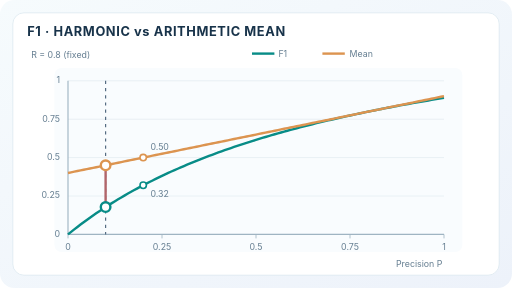
t = 0.00 s
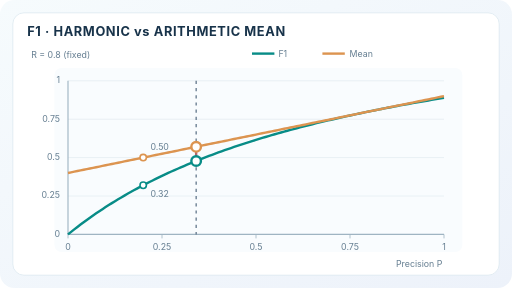
t = 1.70 s
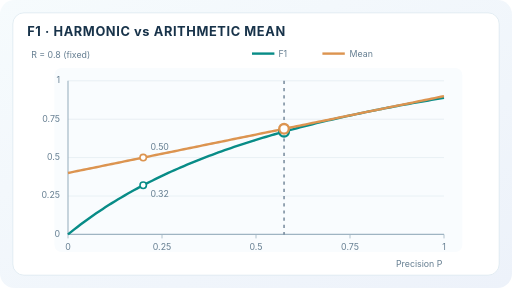
t = 3.35 s
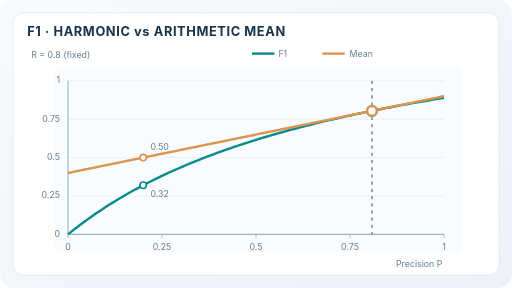
t = 5.00 s
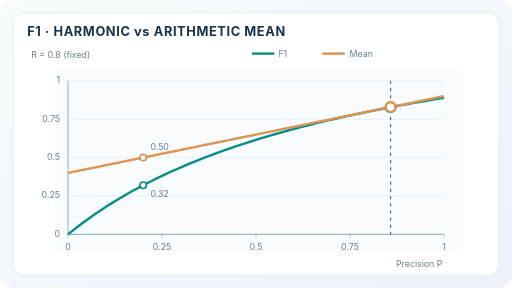
t = 6.65 s
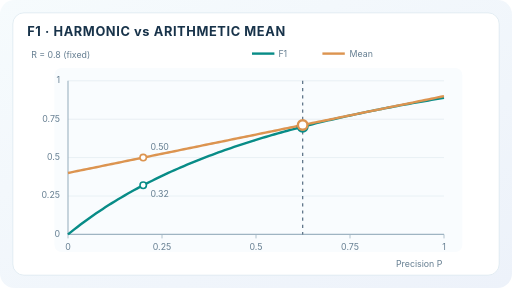
t = 8.30 s

The animated SVG that drew these frames (rendered in a browser with its animation timeline set to each time). Animation: 10 SMIL elements (animate=10); frames cover the first 8.30 s, repeats indefinitely.

<svg xmlns="http://www.w3.org/2000/svg" width="640" height="360" viewBox="0 0 640 360" role="img" aria-labelledby="title desc"><title id="title">Why F1 falls below the arithmetic mean of precision and recall</title><desc id="desc">Recall stays 0.8 while precision sweeps from 0.1 to 0.95. Moving markers trace the F1 harmonic mean and arithmetic mean; the harmonic mean is lower when precision and recall differ.</desc><defs><linearGradient id="bg" x1="0" y1="0" x2="1" y2="1"><stop stop-color="#f6fbfd"/><stop offset="1" stop-color="#edf2fa"/></linearGradient></defs><style>text{font-family:Inter,ui-sans-serif,system-ui,sans-serif;fill:#18334a}.h{font-size:16px;font-weight:750;letter-spacing:.75px}.sm{font-size:11px;fill:#657e91}.v{font-size:21px;font-weight:800;font-variant-numeric:tabular-nums}.lbl{font-size:12px;font-weight:680}.static-stage{display:none}@media(prefers-reduced-motion:reduce){.moving{display:none!important}.static-stage{display:inline!important}}</style><rect width="640" height="360" rx="18" fill="url(#bg)"/><rect x="16" y="16" width="608" height="328" rx="14" fill="white" stroke="#dce9f0"/><text x="34" y="45" class="h" >F1  ·  HARMONIC vs ARITHMETIC MEAN</text><text x="39" y="72" class="sm" >R = 0.8 (fixed)</text><path d="M315 67h28" stroke="#088c87" stroke-width="3"/><text x="348" y="71" class="sm" >F1</text><path d="M403 67h28" stroke="#dc9450" stroke-width="3"/><text x="437" y="71" class="sm" >Mean</text><rect x="68" y="85" width="510" height="230" rx="9" fill="#f9fcfe"/><path d="M85 293H555" stroke="#e4edf2"/><text x="75" y="296" class="sm" text-anchor="end">0</text><path d="M85 293v5" stroke="#9fb4c2"/><text x="85" y="312" class="sm" text-anchor="middle">0</text><path d="M85 245H555" stroke="#e4edf2"/><text x="75" y="248" class="sm" text-anchor="end">0.25</text><path d="M202.5 293v5" stroke="#9fb4c2"/><text x="202.5" y="312" class="sm" text-anchor="middle">0.25</text><path d="M85 197H555" stroke="#e4edf2"/><text x="75" y="200" class="sm" text-anchor="end">0.5</text><path d="M320 293v5" stroke="#9fb4c2"/><text x="320" y="312" class="sm" text-anchor="middle">0.5</text><path d="M85 149H555" stroke="#e4edf2"/><text x="75" y="152" class="sm" text-anchor="end">0.75</text><path d="M437.5 293v5" stroke="#9fb4c2"/><text x="437.5" y="312" class="sm" text-anchor="middle">0.75</text><path d="M85 101H555" stroke="#e4edf2"/><text x="75" y="104" class="sm" text-anchor="end">1</text><path d="M555 293v5" stroke="#9fb4c2"/><text x="555" y="312" class="sm" text-anchor="middle">1</text><path d="M85 101V293H555" fill="none" stroke="#9fb4c2" stroke-width="1.4"/><text x="553" y="334" class="sm" text-anchor="end">Precision P</text><polyline points="85,293 88.917,289.833 92.833,286.731 96.75,283.691 100.667,280.712 104.583,277.792 108.5,274.929 112.417,272.122 116.333,269.369 120.25,266.669 124.167,264.019 128.083,261.419 132,258.867 135.917,256.361 139.833,253.902 143.75,251.486 147.667,249.114 151.583,246.784 155.5,244.495 159.417,242.245 163.333,240.034 167.25,237.862 171.167,235.725 175.083,233.625 179,231.56 182.917,229.529 186.833,227.531 190.75,225.566 194.667,223.632 198.583,221.73 202.5,219.857 206.417,218.014 210.333,216.2 214.25,214.414 218.167,212.655 222.083,210.924 226,209.218 229.917,207.538 233.833,205.884 237.75,204.253 241.667,202.647 245.583,201.064 249.5,199.504 253.417,197.967 257.333,196.451 261.25,194.957 265.167,193.485 269.083,192.032 273,190.6 276.917,189.188 280.833,187.795 284.75,186.42 288.667,185.065 292.583,183.728 296.5,182.408 300.417,181.106 304.333,179.821 308.25,178.553 312.167,177.301 316.083,176.066 320,174.846 323.917,173.642 327.833,172.453 331.75,171.279 335.667,170.12 339.583,168.975 343.5,167.844 347.417,166.728 351.333,165.624 355.25,164.535 359.167,163.458 363.083,162.394 367,161.343 370.917,160.304 374.833,159.278 378.75,158.263 382.667,157.26 386.583,156.269 390.5,155.29 394.417,154.321 398.333,153.364 402.25,152.417 406.167,151.481 410.083,150.555 414,149.64 417.917,148.735 421.833,147.84 425.75,146.954 429.667,146.078 433.583,145.212 437.5,144.355 441.417,143.507 445.333,142.668 449.25,141.838 453.167,141.017 457.083,140.204 461,139.4 464.917,138.604 468.833,137.816 472.75,137.037 476.667,136.265 480.583,135.502 484.5,134.745 488.417,133.997 492.333,133.256 496.25,132.522 500.167,131.796 504.083,131.077 508,130.365 511.917,129.66 515.833,128.961 519.75,128.27 523.667,127.585 527.583,126.906 531.5,126.234 535.417,125.569 539.333,124.909 543.25,124.256 547.167,123.609 551.083,122.968 555,122.333" fill="none" stroke="#088c87" stroke-width="3" stroke-linejoin="round"/><polyline points="85,216.2 88.917,215.4 92.833,214.6 96.75,213.8 100.667,213 104.583,212.2 108.5,211.4 112.417,210.6 116.333,209.8 120.25,209 124.167,208.2 128.083,207.4 132,206.6 135.917,205.8 139.833,205 143.75,204.2 147.667,203.4 151.583,202.6 155.5,201.8 159.417,201 163.333,200.2 167.25,199.4 171.167,198.6 175.083,197.8 179,197 182.917,196.2 186.833,195.4 190.75,194.6 194.667,193.8 198.583,193 202.5,192.2 206.417,191.4 210.333,190.6 214.25,189.8 218.167,189 222.083,188.2 226,187.4 229.917,186.6 233.833,185.8 237.75,185 241.667,184.2 245.583,183.4 249.5,182.6 253.417,181.8 257.333,181 261.25,180.2 265.167,179.4 269.083,178.6 273,177.8 276.917,177 280.833,176.2 284.75,175.4 288.667,174.6 292.583,173.8 296.5,173 300.417,172.2 304.333,171.4 308.25,170.6 312.167,169.8 316.083,169 320,168.2 323.917,167.4 327.833,166.6 331.75,165.8 335.667,165 339.583,164.2 343.5,163.4 347.417,162.6 351.333,161.8 355.25,161 359.167,160.2 363.083,159.4 367,158.6 370.917,157.8 374.833,157 378.75,156.2 382.667,155.4 386.583,154.6 390.5,153.8 394.417,153 398.333,152.2 402.25,151.4 406.167,150.6 410.083,149.8 414,149 417.917,148.2 421.833,147.4 425.75,146.6 429.667,145.8 433.583,145 437.5,144.2 441.417,143.4 445.333,142.6 449.25,141.8 453.167,141 457.083,140.2 461,139.4 464.917,138.6 468.833,137.8 472.75,137 476.667,136.2 480.583,135.4 484.5,134.6 488.417,133.8 492.333,133 496.25,132.2 500.167,131.4 504.083,130.6 508,129.8 511.917,129 515.833,128.2 519.75,127.4 523.667,126.6 527.583,125.8 531.5,125 535.417,124.2 539.333,123.4 543.25,122.6 547.167,121.8 551.083,121 555,120.2" fill="none" stroke="#dc9450" stroke-width="3" stroke-linejoin="round"/><circle cx="179" cy="231.56" r="4" fill="white" stroke="#088c87" stroke-width="2"/><text x="188" y="246.56" class="sm" >0.32</text><circle cx="179" cy="197" r="4" fill="white" stroke="#dc9450" stroke-width="2"/><text x="188" y="188" class="sm" >0.50</text><g class="moving"><line x1="132" x2="132" y1="101" y2="293" stroke="#556c82" stroke-width="1.5" stroke-dasharray="4 5"><animate attributeName="x1" values="132;145.317;158.633;171.95;185.267;198.583;211.9;225.217;238.533;251.85;265.167;278.483;291.8;305.117;318.433;331.75;345.067;358.383;371.7;385.017;398.333;411.65;424.967;438.283;451.6;464.917;478.233;491.55;504.867;518.183;531.5;518.183;504.867;491.55;478.233;464.917;451.6;438.283;424.967;411.65;398.333;385.017;371.7;358.383;345.067;331.75;318.433;305.117;291.8;278.483;265.167;251.85;238.533;225.217;211.9;198.583;185.267;171.95;158.633;145.317;132" dur="12s" keyTimes="0.000000;0.016667;0.033333;0.050000;0.066667;0.083333;0.100000;0.116667;0.133333;0.150000;0.166667;0.183333;0.200000;0.216667;0.233333;0.250000;0.266667;0.283333;0.300000;0.316667;0.333333;0.350000;0.366667;0.383333;0.400000;0.416667;0.433333;0.450000;0.466667;0.483333;0.500000;0.516667;0.533333;0.550000;0.566667;0.583333;0.600000;0.616667;0.633333;0.650000;0.666667;0.683333;0.700000;0.716667;0.733333;0.750000;0.766667;0.783333;0.800000;0.816667;0.833333;0.850000;0.866667;0.883333;0.900000;0.916667;0.933333;0.950000;0.966667;0.983333;1.000000" calcMode="linear" repeatCount="indefinite"/><animate attributeName="x2" values="132;145.317;158.633;171.95;185.267;198.583;211.9;225.217;238.533;251.85;265.167;278.483;291.8;305.117;318.433;331.75;345.067;358.383;371.7;385.017;398.333;411.65;424.967;438.283;451.6;464.917;478.233;491.55;504.867;518.183;531.5;518.183;504.867;491.55;478.233;464.917;451.6;438.283;424.967;411.65;398.333;385.017;371.7;358.383;345.067;331.75;318.433;305.117;291.8;278.483;265.167;251.85;238.533;225.217;211.9;198.583;185.267;171.95;158.633;145.317;132" dur="12s" keyTimes="0.000000;0.016667;0.033333;0.050000;0.066667;0.083333;0.100000;0.116667;0.133333;0.150000;0.166667;0.183333;0.200000;0.216667;0.233333;0.250000;0.266667;0.283333;0.300000;0.316667;0.333333;0.350000;0.366667;0.383333;0.400000;0.416667;0.433333;0.450000;0.466667;0.483333;0.500000;0.516667;0.533333;0.550000;0.566667;0.583333;0.600000;0.616667;0.633333;0.650000;0.666667;0.683333;0.700000;0.716667;0.733333;0.750000;0.766667;0.783333;0.800000;0.816667;0.833333;0.850000;0.866667;0.883333;0.900000;0.916667;0.933333;0.950000;0.966667;0.983333;1.000000" calcMode="linear" repeatCount="indefinite"/></line><line x1="132" x2="132" y1="197" y2="216" stroke="#b1656a" stroke-width="3"><animate attributeName="x1" values="132;145.317;158.633;171.95;185.267;198.583;211.9;225.217;238.533;251.85;265.167;278.483;291.8;305.117;318.433;331.75;345.067;358.383;371.7;385.017;398.333;411.65;424.967;438.283;451.6;464.917;478.233;491.55;504.867;518.183;531.5;518.183;504.867;491.55;478.233;464.917;451.6;438.283;424.967;411.65;398.333;385.017;371.7;358.383;345.067;331.75;318.433;305.117;291.8;278.483;265.167;251.85;238.533;225.217;211.9;198.583;185.267;171.95;158.633;145.317;132" dur="12s" keyTimes="0.000000;0.016667;0.033333;0.050000;0.066667;0.083333;0.100000;0.116667;0.133333;0.150000;0.166667;0.183333;0.200000;0.216667;0.233333;0.250000;0.266667;0.283333;0.300000;0.316667;0.333333;0.350000;0.366667;0.383333;0.400000;0.416667;0.433333;0.450000;0.466667;0.483333;0.500000;0.516667;0.533333;0.550000;0.566667;0.583333;0.600000;0.616667;0.633333;0.650000;0.666667;0.683333;0.700000;0.716667;0.733333;0.750000;0.766667;0.783333;0.800000;0.816667;0.833333;0.850000;0.866667;0.883333;0.900000;0.916667;0.933333;0.950000;0.966667;0.983333;1.000000" calcMode="linear" repeatCount="indefinite"/><animate attributeName="x2" values="132;145.317;158.633;171.95;185.267;198.583;211.9;225.217;238.533;251.85;265.167;278.483;291.8;305.117;318.433;331.75;345.067;358.383;371.7;385.017;398.333;411.65;424.967;438.283;451.6;464.917;478.233;491.55;504.867;518.183;531.5;518.183;504.867;491.55;478.233;464.917;451.6;438.283;424.967;411.65;398.333;385.017;371.7;358.383;345.067;331.75;318.433;305.117;291.8;278.483;265.167;251.85;238.533;225.217;211.9;198.583;185.267;171.95;158.633;145.317;132" dur="12s" keyTimes="0.000000;0.016667;0.033333;0.050000;0.066667;0.083333;0.100000;0.116667;0.133333;0.150000;0.166667;0.183333;0.200000;0.216667;0.233333;0.250000;0.266667;0.283333;0.300000;0.316667;0.333333;0.350000;0.366667;0.383333;0.400000;0.416667;0.433333;0.450000;0.466667;0.483333;0.500000;0.516667;0.533333;0.550000;0.566667;0.583333;0.600000;0.616667;0.633333;0.650000;0.666667;0.683333;0.700000;0.716667;0.733333;0.750000;0.766667;0.783333;0.800000;0.816667;0.833333;0.850000;0.866667;0.883333;0.900000;0.916667;0.933333;0.950000;0.966667;0.983333;1.000000" calcMode="linear" repeatCount="indefinite"/><animate attributeName="y1" values="258.867;250.532;242.692;235.303;228.326;221.73;215.482;209.557;203.93;198.579;193.485;188.628;183.994;179.566;175.332;171.279;167.396;163.672;160.098;156.664;153.364;150.188;147.13;144.185;141.344;138.604;135.959;133.404;130.934;128.545;126.234;128.545;130.934;133.404;135.959;138.604;141.344;144.185;147.13;150.188;153.364;156.664;160.098;163.672;167.396;171.279;175.332;179.566;183.994;188.628;193.485;198.579;203.93;209.557;215.482;221.73;228.326;235.303;242.692;250.532;258.867" dur="12s" keyTimes="0.000000;0.016667;0.033333;0.050000;0.066667;0.083333;0.100000;0.116667;0.133333;0.150000;0.166667;0.183333;0.200000;0.216667;0.233333;0.250000;0.266667;0.283333;0.300000;0.316667;0.333333;0.350000;0.366667;0.383333;0.400000;0.416667;0.433333;0.450000;0.466667;0.483333;0.500000;0.516667;0.533333;0.550000;0.566667;0.583333;0.600000;0.616667;0.633333;0.650000;0.666667;0.683333;0.700000;0.716667;0.733333;0.750000;0.766667;0.783333;0.800000;0.816667;0.833333;0.850000;0.866667;0.883333;0.900000;0.916667;0.933333;0.950000;0.966667;0.983333;1.000000" calcMode="linear" repeatCount="indefinite"/><animate attributeName="y2" values="206.6;203.88;201.16;198.44;195.72;193;190.28;187.56;184.84;182.12;179.4;176.68;173.96;171.24;168.52;165.8;163.08;160.36;157.64;154.92;152.2;149.48;146.76;144.04;141.32;138.6;135.88;133.16;130.44;127.72;125;127.72;130.44;133.16;135.88;138.6;141.32;144.04;146.76;149.48;152.2;154.92;157.64;160.36;163.08;165.8;168.52;171.24;173.96;176.68;179.4;182.12;184.84;187.56;190.28;193;195.72;198.44;201.16;203.88;206.6" dur="12s" keyTimes="0.000000;0.016667;0.033333;0.050000;0.066667;0.083333;0.100000;0.116667;0.133333;0.150000;0.166667;0.183333;0.200000;0.216667;0.233333;0.250000;0.266667;0.283333;0.300000;0.316667;0.333333;0.350000;0.366667;0.383333;0.400000;0.416667;0.433333;0.450000;0.466667;0.483333;0.500000;0.516667;0.533333;0.550000;0.566667;0.583333;0.600000;0.616667;0.633333;0.650000;0.666667;0.683333;0.700000;0.716667;0.733333;0.750000;0.766667;0.783333;0.800000;0.816667;0.833333;0.850000;0.866667;0.883333;0.900000;0.916667;0.933333;0.950000;0.966667;0.983333;1.000000" calcMode="linear" repeatCount="indefinite"/></line><circle cx="132" cy="258.867" r="6" fill="white" stroke="#088c87" stroke-width="3"><animate attributeName="cx" values="132;145.317;158.633;171.95;185.267;198.583;211.9;225.217;238.533;251.85;265.167;278.483;291.8;305.117;318.433;331.75;345.067;358.383;371.7;385.017;398.333;411.65;424.967;438.283;451.6;464.917;478.233;491.55;504.867;518.183;531.5;518.183;504.867;491.55;478.233;464.917;451.6;438.283;424.967;411.65;398.333;385.017;371.7;358.383;345.067;331.75;318.433;305.117;291.8;278.483;265.167;251.85;238.533;225.217;211.9;198.583;185.267;171.95;158.633;145.317;132" dur="12s" keyTimes="0.000000;0.016667;0.033333;0.050000;0.066667;0.083333;0.100000;0.116667;0.133333;0.150000;0.166667;0.183333;0.200000;0.216667;0.233333;0.250000;0.266667;0.283333;0.300000;0.316667;0.333333;0.350000;0.366667;0.383333;0.400000;0.416667;0.433333;0.450000;0.466667;0.483333;0.500000;0.516667;0.533333;0.550000;0.566667;0.583333;0.600000;0.616667;0.633333;0.650000;0.666667;0.683333;0.700000;0.716667;0.733333;0.750000;0.766667;0.783333;0.800000;0.816667;0.833333;0.850000;0.866667;0.883333;0.900000;0.916667;0.933333;0.950000;0.966667;0.983333;1.000000" calcMode="linear" repeatCount="indefinite"/><animate attributeName="cy" values="258.867;250.532;242.692;235.303;228.326;221.73;215.482;209.557;203.93;198.579;193.485;188.628;183.994;179.566;175.332;171.279;167.396;163.672;160.098;156.664;153.364;150.188;147.13;144.185;141.344;138.604;135.959;133.404;130.934;128.545;126.234;128.545;130.934;133.404;135.959;138.604;141.344;144.185;147.13;150.188;153.364;156.664;160.098;163.672;167.396;171.279;175.332;179.566;183.994;188.628;193.485;198.579;203.93;209.557;215.482;221.73;228.326;235.303;242.692;250.532;258.867" dur="12s" keyTimes="0.000000;0.016667;0.033333;0.050000;0.066667;0.083333;0.100000;0.116667;0.133333;0.150000;0.166667;0.183333;0.200000;0.216667;0.233333;0.250000;0.266667;0.283333;0.300000;0.316667;0.333333;0.350000;0.366667;0.383333;0.400000;0.416667;0.433333;0.450000;0.466667;0.483333;0.500000;0.516667;0.533333;0.550000;0.566667;0.583333;0.600000;0.616667;0.633333;0.650000;0.666667;0.683333;0.700000;0.716667;0.733333;0.750000;0.766667;0.783333;0.800000;0.816667;0.833333;0.850000;0.866667;0.883333;0.900000;0.916667;0.933333;0.950000;0.966667;0.983333;1.000000" calcMode="linear" repeatCount="indefinite"/></circle><circle cx="132" cy="206.6" r="6" fill="white" stroke="#dc9450" stroke-width="3"><animate attributeName="cx" values="132;145.317;158.633;171.95;185.267;198.583;211.9;225.217;238.533;251.85;265.167;278.483;291.8;305.117;318.433;331.75;345.067;358.383;371.7;385.017;398.333;411.65;424.967;438.283;451.6;464.917;478.233;491.55;504.867;518.183;531.5;518.183;504.867;491.55;478.233;464.917;451.6;438.283;424.967;411.65;398.333;385.017;371.7;358.383;345.067;331.75;318.433;305.117;291.8;278.483;265.167;251.85;238.533;225.217;211.9;198.583;185.267;171.95;158.633;145.317;132" dur="12s" keyTimes="0.000000;0.016667;0.033333;0.050000;0.066667;0.083333;0.100000;0.116667;0.133333;0.150000;0.166667;0.183333;0.200000;0.216667;0.233333;0.250000;0.266667;0.283333;0.300000;0.316667;0.333333;0.350000;0.366667;0.383333;0.400000;0.416667;0.433333;0.450000;0.466667;0.483333;0.500000;0.516667;0.533333;0.550000;0.566667;0.583333;0.600000;0.616667;0.633333;0.650000;0.666667;0.683333;0.700000;0.716667;0.733333;0.750000;0.766667;0.783333;0.800000;0.816667;0.833333;0.850000;0.866667;0.883333;0.900000;0.916667;0.933333;0.950000;0.966667;0.983333;1.000000" calcMode="linear" repeatCount="indefinite"/><animate attributeName="cy" values="206.6;203.88;201.16;198.44;195.72;193;190.28;187.56;184.84;182.12;179.4;176.68;173.96;171.24;168.52;165.8;163.08;160.36;157.64;154.92;152.2;149.48;146.76;144.04;141.32;138.6;135.88;133.16;130.44;127.72;125;127.72;130.44;133.16;135.88;138.6;141.32;144.04;146.76;149.48;152.2;154.92;157.64;160.36;163.08;165.8;168.52;171.24;173.96;176.68;179.4;182.12;184.84;187.56;190.28;193;195.72;198.44;201.16;203.88;206.6" dur="12s" keyTimes="0.000000;0.016667;0.033333;0.050000;0.066667;0.083333;0.100000;0.116667;0.133333;0.150000;0.166667;0.183333;0.200000;0.216667;0.233333;0.250000;0.266667;0.283333;0.300000;0.316667;0.333333;0.350000;0.366667;0.383333;0.400000;0.416667;0.433333;0.450000;0.466667;0.483333;0.500000;0.516667;0.533333;0.550000;0.566667;0.583333;0.600000;0.616667;0.633333;0.650000;0.666667;0.683333;0.700000;0.716667;0.733333;0.750000;0.766667;0.783333;0.800000;0.816667;0.833333;0.850000;0.866667;0.883333;0.900000;0.916667;0.933333;0.950000;0.966667;0.983333;1.000000" calcMode="linear" repeatCount="indefinite"/></circle></g><g class="static-stage"><line x1="179" x2="179" y1="101" y2="293" stroke="#556c82" stroke-width="1.5" stroke-dasharray="4 5"/><line x1="179" x2="179" y1="231.56" y2="197" stroke="#b1656a" stroke-width="3"/><circle cx="179" cy="231.56" r="6" fill="white" stroke="#088c87" stroke-width="3"/><circle cx="179" cy="197" r="6" fill="white" stroke="#dc9450" stroke-width="3"/></g></svg>
